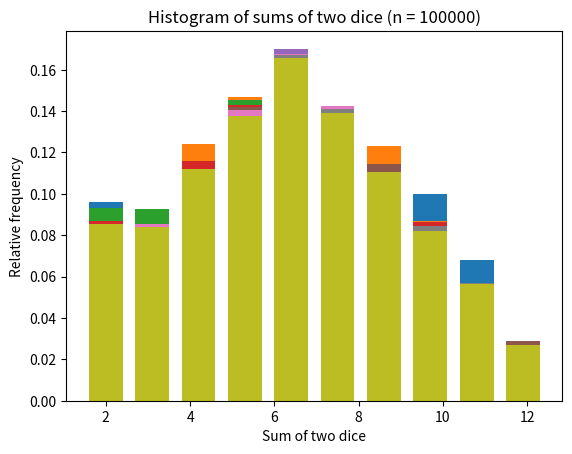

Write Python code to recreate this figure.
import numpy as np
import matplotlib.pyplot as plt

def simulate_dice_rolls(n):
    dice1 = np.random.randint(1, 7, size=n)
    dice2 = np.random.randint(1, 7, size=n)
    return dice1 + dice2

def plot_histogram(results, n):
    h, bins = np.histogram(results, range=(2, 13))
    plt.bar(bins[:-1], h/n)
    plt.title(f"Histogram of sums of two dice (n = {n})")
    plt.xlabel("Sum of two dice")
    plt.ylabel("Relative frequency")
    plt.show()

N_values = [500, 1000, 2000, 5000, 10000, 15000, 20000, 50000, 100000]

for n in N_values:
    results = simulate_dice_rolls(n)
    plot_histogram(results, n)
